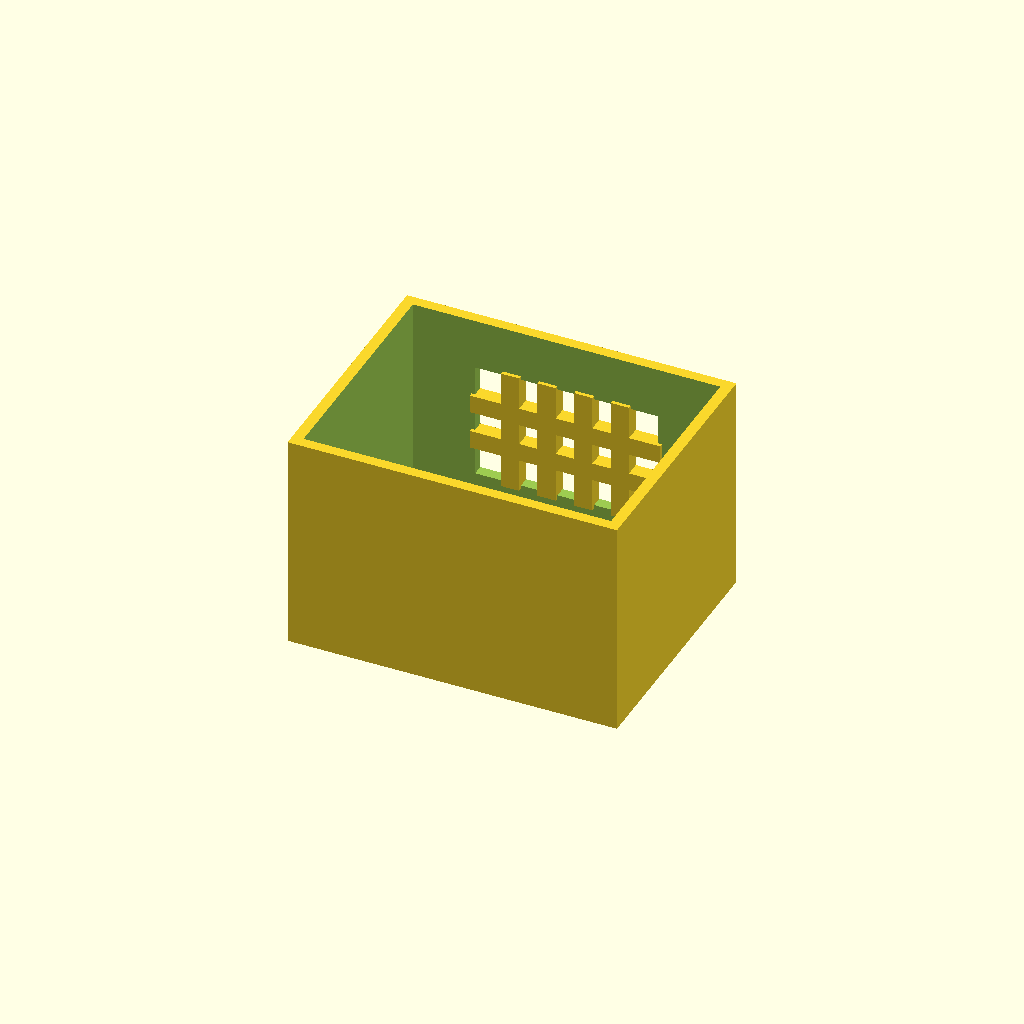
Cell 1: the model at its default parameters.
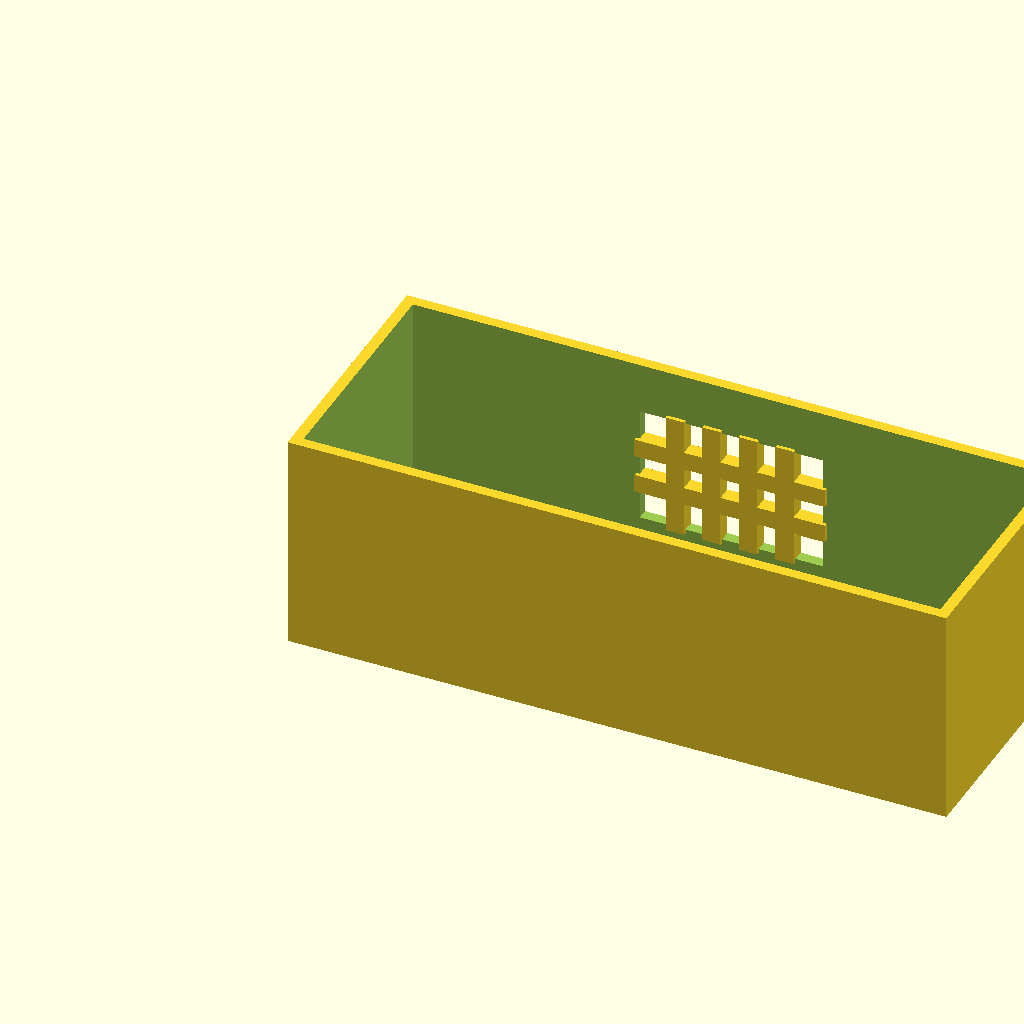
Cell 2: box_l = 180 (everything else at default).
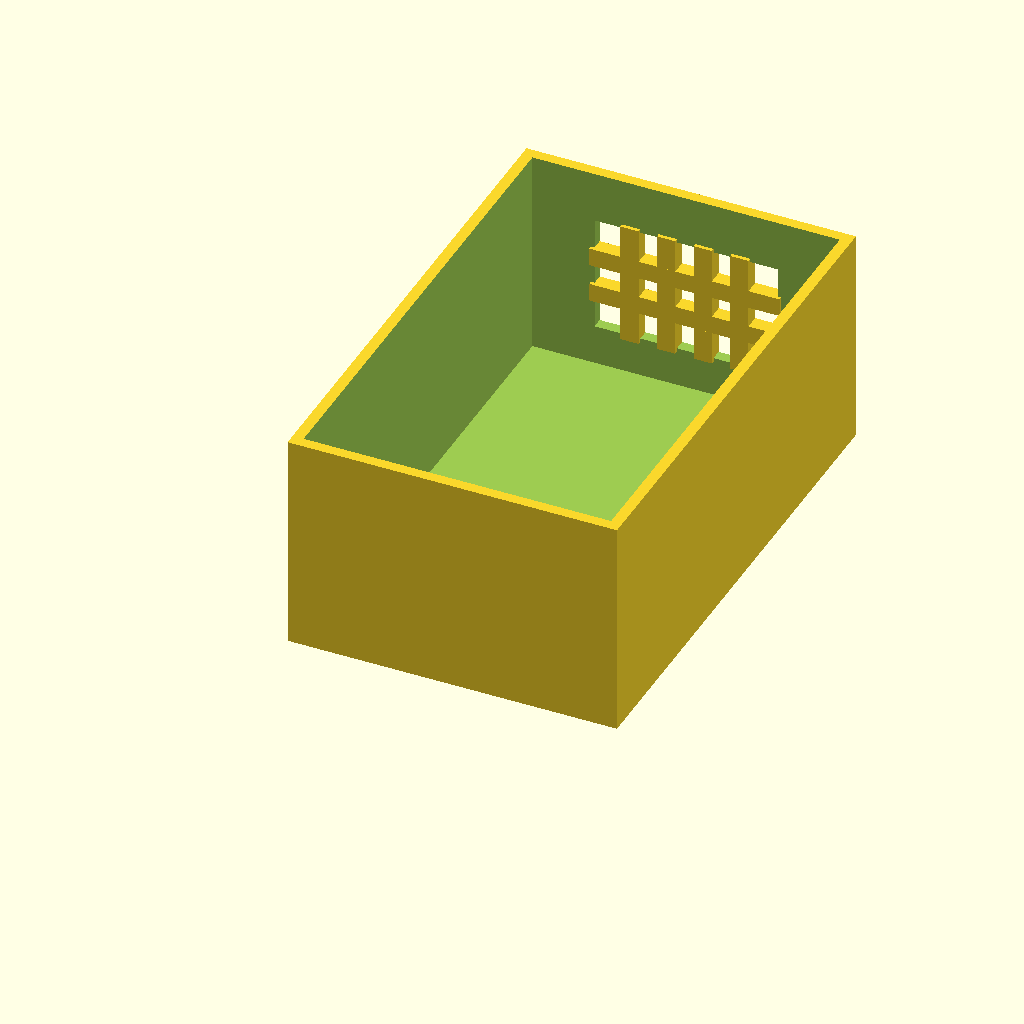
Cell 3: the same model with box_w = 140.
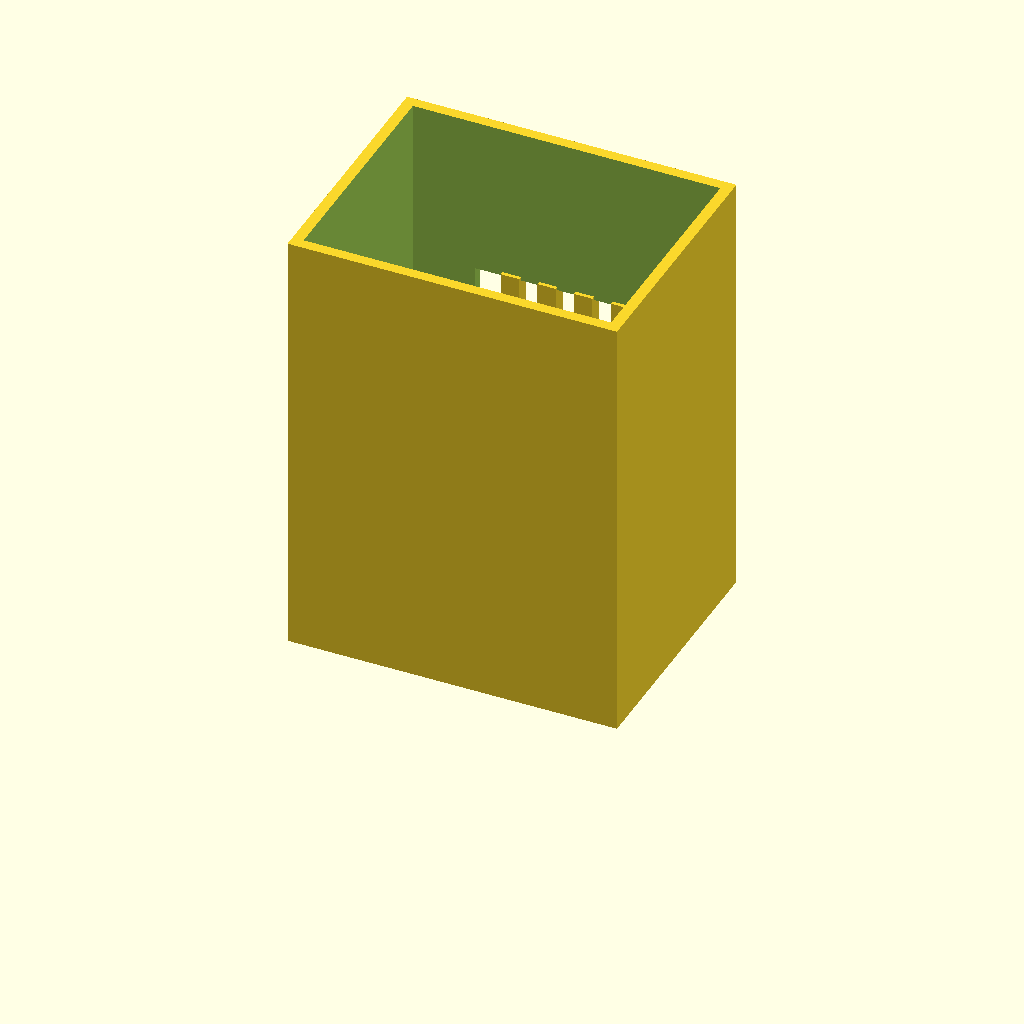
Cell 4 — box_h set to 120, the other parameters unchanged.
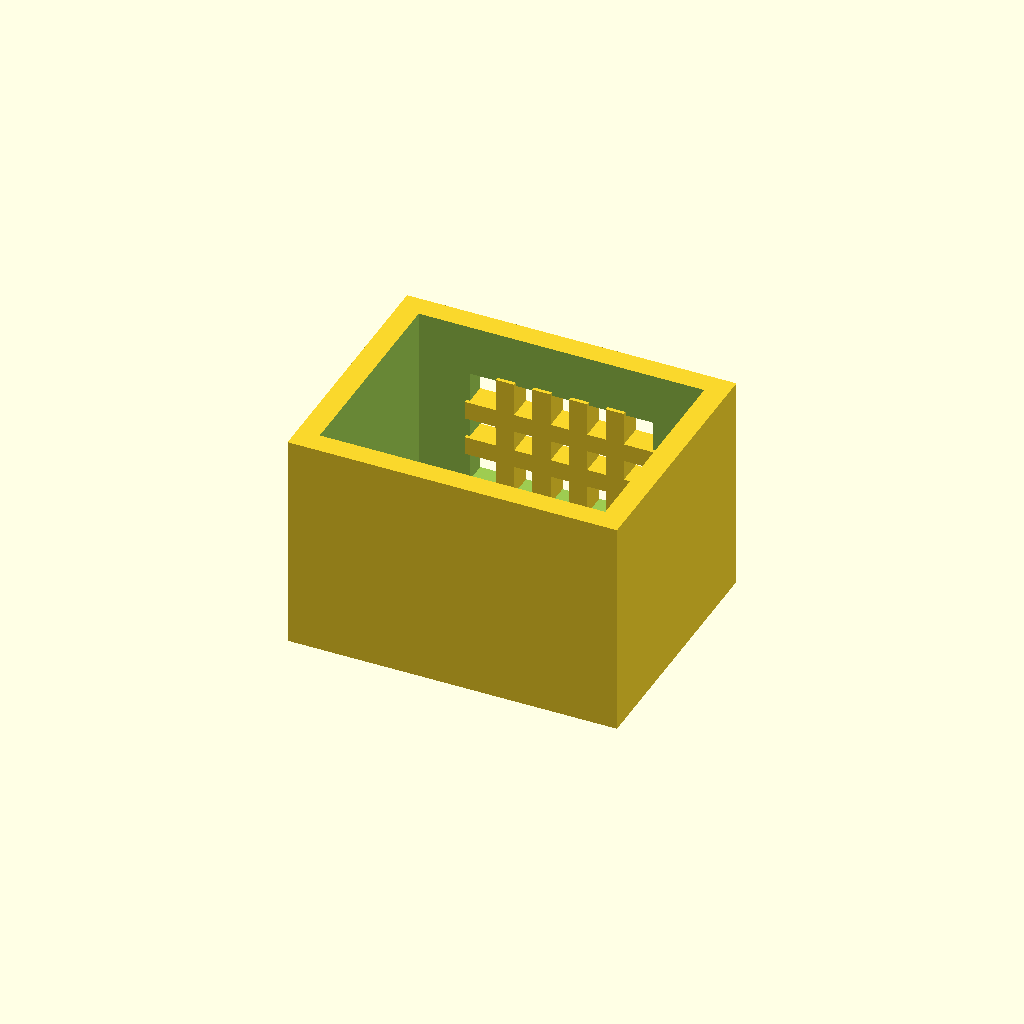
Cell 5: the same model with wall_t = 6.
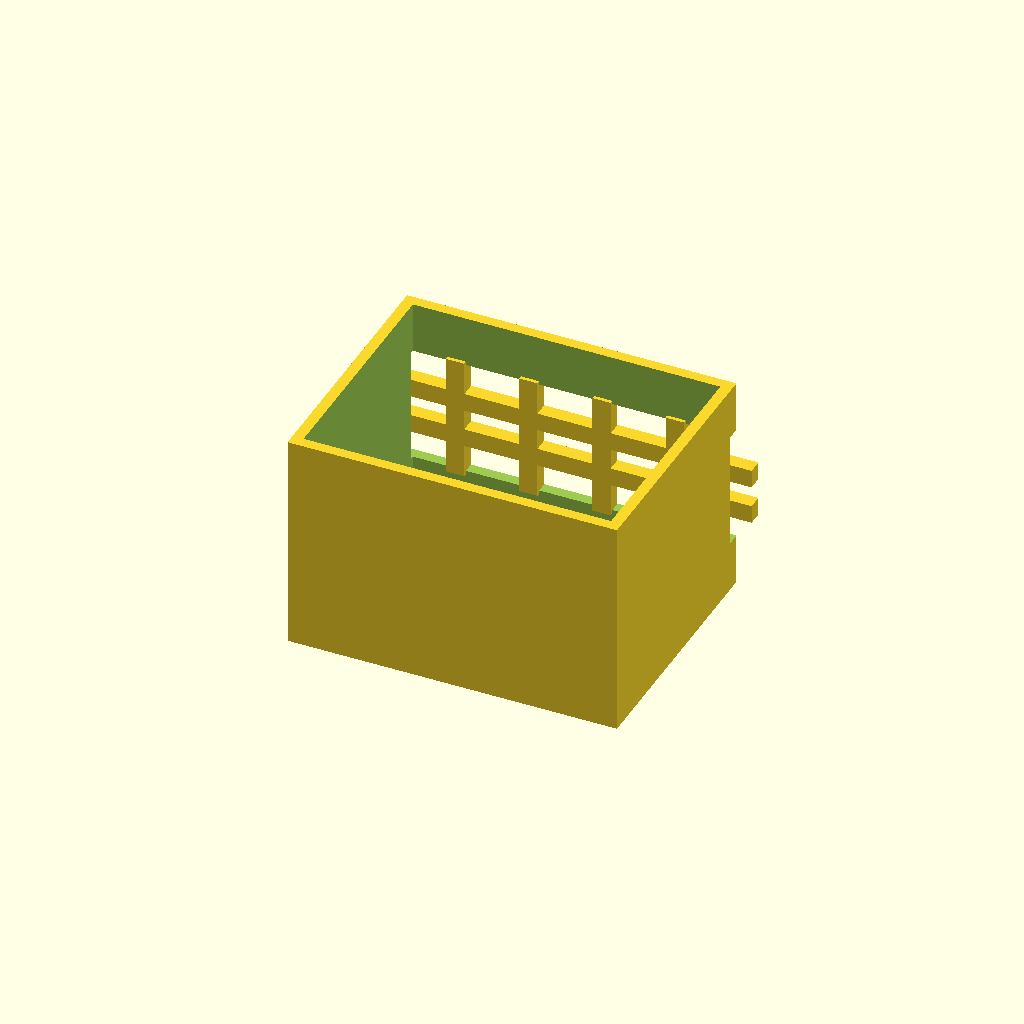
Cell 6: win_l = 100 (everything else at default).
All cells are drawn from one camera (rotation 55°, 0°, 25°, orthographic, colour scheme Cornfield), so only the parameter changes between them.
OpenSCAD source file optional_data/data/solid2/ventbox/part_0230.scad:
$fn = 32;

// ----------------------------------------------------------------------
// Vent box: crossgrid enclosure
// ----------------------------------------------------------------------

// --- parameters (mm) ---
box_l = 90;               // box length, X
box_w = 70;               // box width, Y
box_h = 60;               // box height, Z
wall_t = 3;               // shell wall thickness
win_l = 50;               // vent window width, X
win_h = 32;               // vent window height, Z
bar_w = 5;                // grid bar width
n_v = 4;                  // vertical bar count
n_h = 2;                  // horizontal bar count

win_z0 = (box_h - win_h) / 2;  // window lower edge Z
v_step = win_l / (n_v + 1);  // vertical bar step
h_step = win_h / (n_h + 1);  // horizontal bar step

difference() {
  union() {
    difference() {
      cube([box_l, box_w, box_h]);
  translate([wall_t, wall_t, wall_t])
    cube([box_l - 2 * wall_t, box_w - 2 * wall_t, box_h]);
  translate([(box_l - win_l) / 2, box_w - wall_t - 1, win_z0])
    cube([win_l, wall_t + 2, win_h]);
    }
    for (i = [1 : n_v])
      translate([(box_l - win_l) / 2 + i * v_step - bar_w / 2,
                 box_w - wall_t - 1, win_z0 - 1])
        cube([bar_w, wall_t + 1, win_h + 2]);
    for (i = [1 : n_h])
      translate([(box_l - win_l) / 2 - 1, box_w - wall_t - 1,
                 win_z0 + i * h_step - bar_w / 2])
        cube([win_l + 2, wall_t + 1, bar_w]);
  }
}
Customizer parameters (derived from the source; name, type, default, range or options):
box_l: number, default 90
box_w: number, default 70
box_h: number, default 60
wall_t: number, default 3
win_l: number, default 50
win_h: number, default 32
bar_w: number, default 5
n_v: number, default 4
n_h: number, default 2
